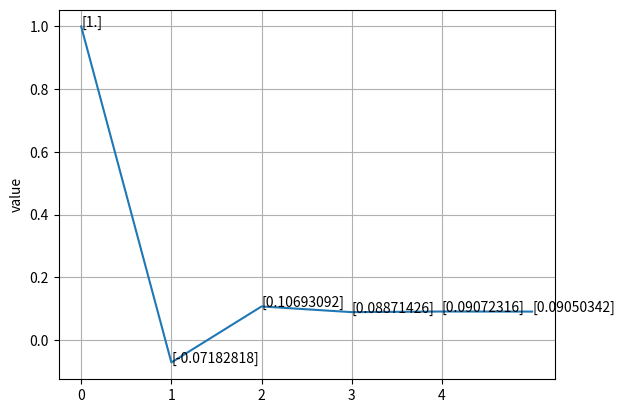

Generate this figure with matplotlib:
import matplotlib.pyplot as plt
import numpy as np
import scipy.interpolate as interp
import scipy.optimize as opt


def iteration(x_pre):
    x_next = (2 - np.exp(x_pre))/10
    return x_next


x = np.ones([20, 1])
xx = np.linspace(1, 20, 20)
for i in range(1, 20):
    x[i] = iteration(x[i - 1])
    if np.abs(x[i] - x[i - 1]) < 10**(-4):
        break
x = x[0:i]
plt.plot(range(0, i), x)
for i in range(i):
    plt.text(xx[i]-1, x[i], str(x[i]))
plt.xticks(range(0, i))
plt.ylabel('n_iter')
plt.ylabel('value')
plt.grid()
plt.show()
print('迭代结果')
print(x)